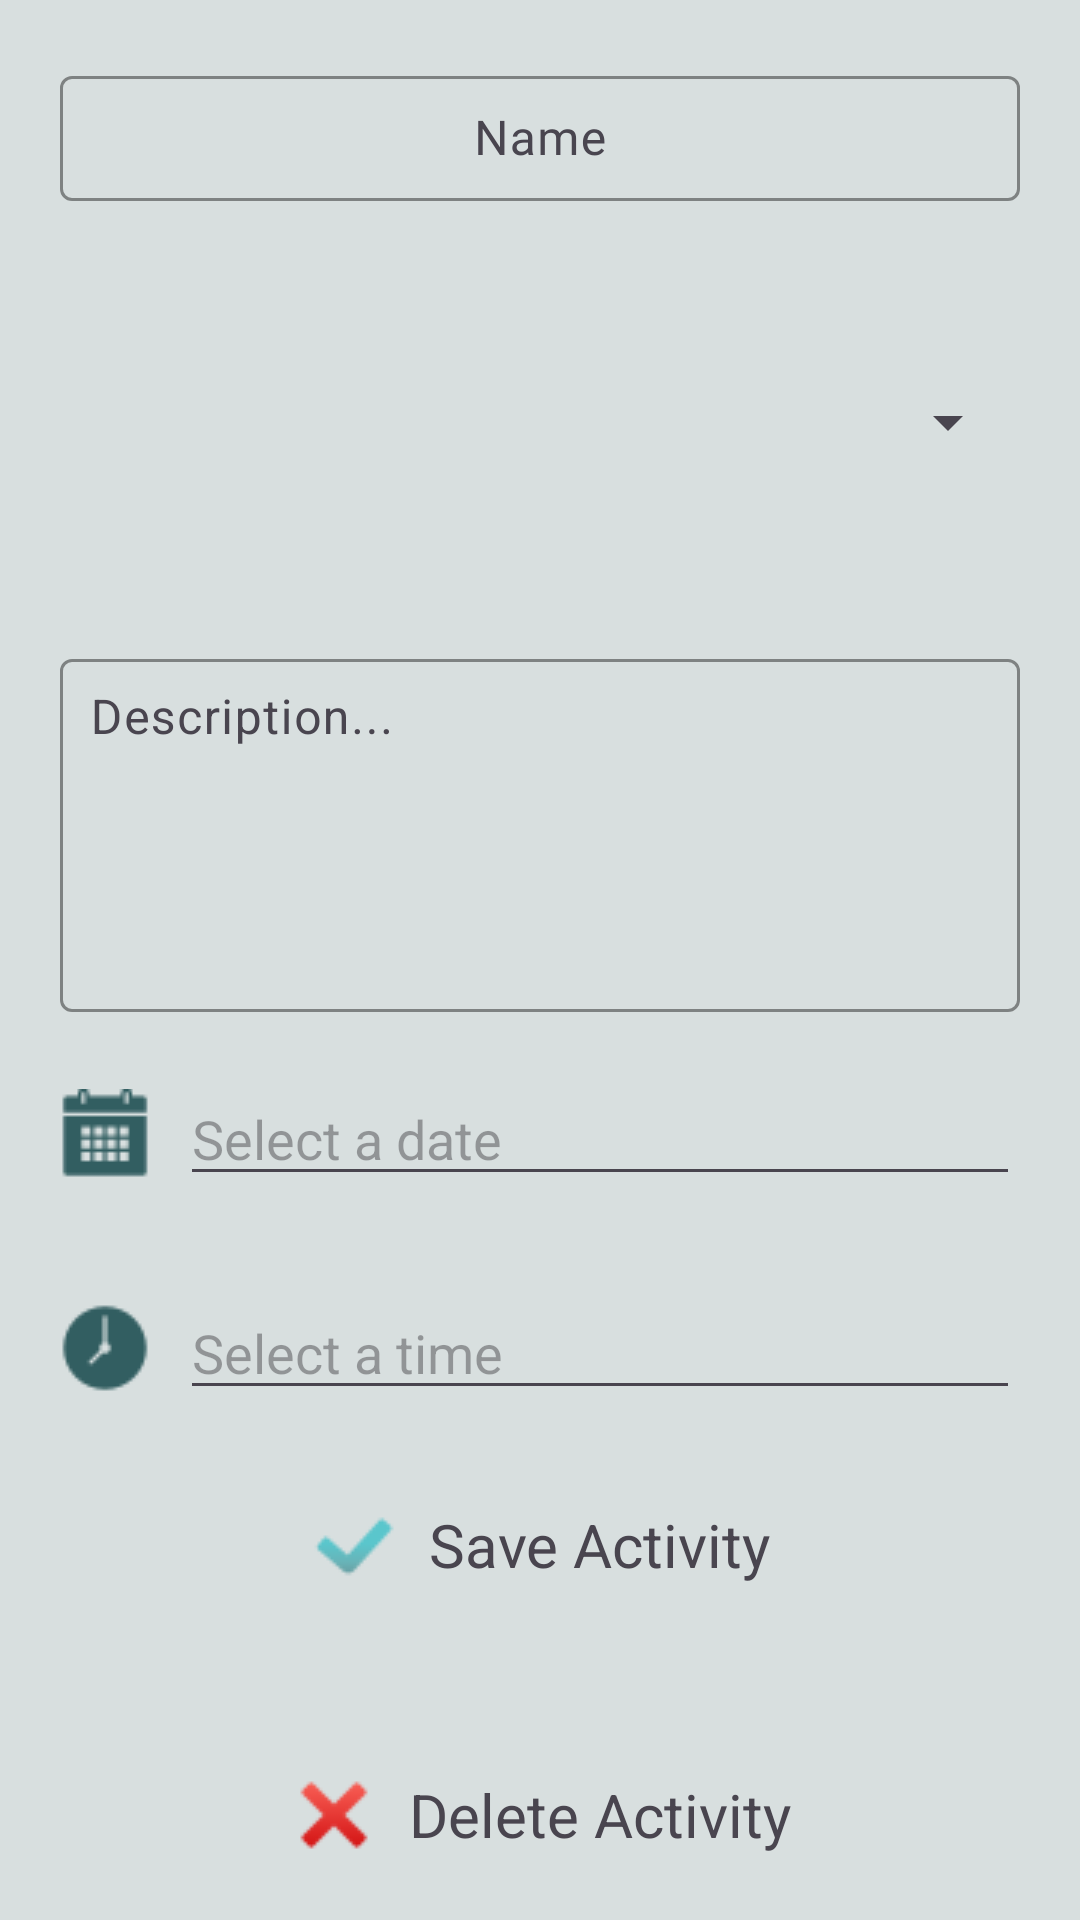

Android layout source for this screen:
<!-- AndroidManifest.xml: application theme Theme.Teachly -->
<!-- res/layout/dialog_teacher_view_activity.xml -->
<?xml version="1.0" encoding="utf-8"?>
<LinearLayout
    xmlns:android="http://schemas.android.com/apk/res/android"
    xmlns:app="http://schemas.android.com/apk/res-auto"
    android:layout_width="match_parent"
    android:layout_height="wrap_content"
    android:orientation="vertical"
    android:padding="20dp"
    android:background="@color/mediumGray">

    <com.google.android.material.textfield.TextInputLayout
        android:layout_width="match_parent"
        android:layout_height="wrap_content"
        app:boxStrokeColor="@color/veryDarkGreen"
        app:hintTextColor="@color/gray"
        android:layout_gravity="center"
        >
        <com.google.android.material.textfield.TextInputEditText
            android:id="@+id/edtActivityName"
            android:layout_width="match_parent"
            android:layout_height="wrap_content"
            android:gravity="center"
            android:hint="Name"
            android:padding="10dp"
            app:boxStrokeColor="@color/gray"
            android:fontFamily="@font/montserrat_alternates_semi_bold"
            />
    </com.google.android.material.textfield.TextInputLayout>

    <Spinner
        android:id="@+id/spinnerActivityType"
        android:layout_marginTop="20dp"
        android:layout_width="match_parent"
        android:layout_height="wrap_content"
        android:layout_weight="1" />

    <com.google.android.material.textfield.TextInputLayout
        android:layout_width="match_parent"
        android:layout_height="wrap_content"
        android:layout_marginTop="20dp"
        app:boxStrokeColor="@color/veryDarkGreen"
        app:hintTextColor="@color/gray"
        >
        <com.google.android.material.textfield.TextInputEditText
            android:id="@+id/edtActivityDescription"
            android:layout_width="match_parent"
            android:layout_height="wrap_content"
            android:inputType="textMultiLine"
            android:lines="5"
            android:padding="10dp"
            android:gravity="start"
            android:hint="Description..."
            app:boxStrokeColor="@color/gray"
            />
    </com.google.android.material.textfield.TextInputLayout>

    <LinearLayout
        android:layout_width="match_parent"
        android:layout_height="wrap_content"
        android:gravity="center_vertical"
        android:layout_marginVertical="20dp">
        <ImageView
            android:layout_width="wrap_content"
            android:layout_height="wrap_content"
            android:src="@drawable/icon_calendar_30"
            android:layout_marginEnd="10dp"/>

        <EditText
            android:id="@+id/edtActivityDate"
            android:layout_width="match_parent"
            android:layout_height="wrap_content"
            android:hint="Select a date"
            android:inputType="none"
            android:focusable="false"
            android:cursorVisible="false"/>
        
    </LinearLayout>
    <LinearLayout
        android:layout_width="match_parent"
        android:layout_height="wrap_content"
        android:gravity="center_vertical"
        android:layout_marginVertical="10dp">
        <ImageView
            android:layout_width="wrap_content"
            android:layout_height="wrap_content"
            android:src="@drawable/icon_clock_30"
            android:layout_marginEnd="10dp"/>
        <EditText
            android:id="@+id/edtActivityTime"
            android:layout_width="match_parent"
            android:layout_height="wrap_content"
            android:hint="Select a time"
            android:inputType="none"
            android:focusable="false"
            android:cursorVisible="false"/>
    </LinearLayout>

    <TextView
        android:id="@+id/btnSaveActivity"
        android:layout_width="wrap_content"
        android:layout_height="wrap_content"
        android:layout_marginTop="20dp"
        android:drawablePadding="10dp"
        android:gravity="center_vertical"
        android:layout_gravity="center"
        android:text="Save Activity"
        android:textSize="20dp"
        app:drawableStartCompat="@drawable/icon_check_30" />
    <TextView
        android:id="@+id/btnDeleteActivity"
        android:layout_width="wrap_content"
        android:layout_height="wrap_content"
        app:drawableStartCompat="@drawable/icon_cross_mark_30"
        android:text="Delete Activity"
        android:textSize="20dp"
        android:layout_marginTop="60dp"
        android:layout_gravity="center"
        android:gravity="center_vertical"
        android:drawablePadding="10dp"
        />

</LinearLayout>
<!-- resources referenced by this layout -->
<resources>
  <color name="gray">#6D6D6D</color>
  <color name="mediumGray">#D8DFDF</color>
  <color name="veryDarkGreen">#325E61</color>
  <!-- drawable icon_calendar_30: png bitmap (drawable, 428 bytes) -->
  <!-- drawable icon_check_30: png bitmap (drawable, 601 bytes) -->
  <!-- drawable icon_clock_30: png bitmap (drawable, 582 bytes) -->
  <!-- drawable icon_cross_mark_30: png bitmap (drawable, 692 bytes) -->
  <style name="Theme.Teachly" parent="Base.Theme.Teachly" />
  <style name="Base.Theme.Teachly" parent="Theme.Material3.DayNight.NoActionBar">
          
          
      </style>
</resources>
